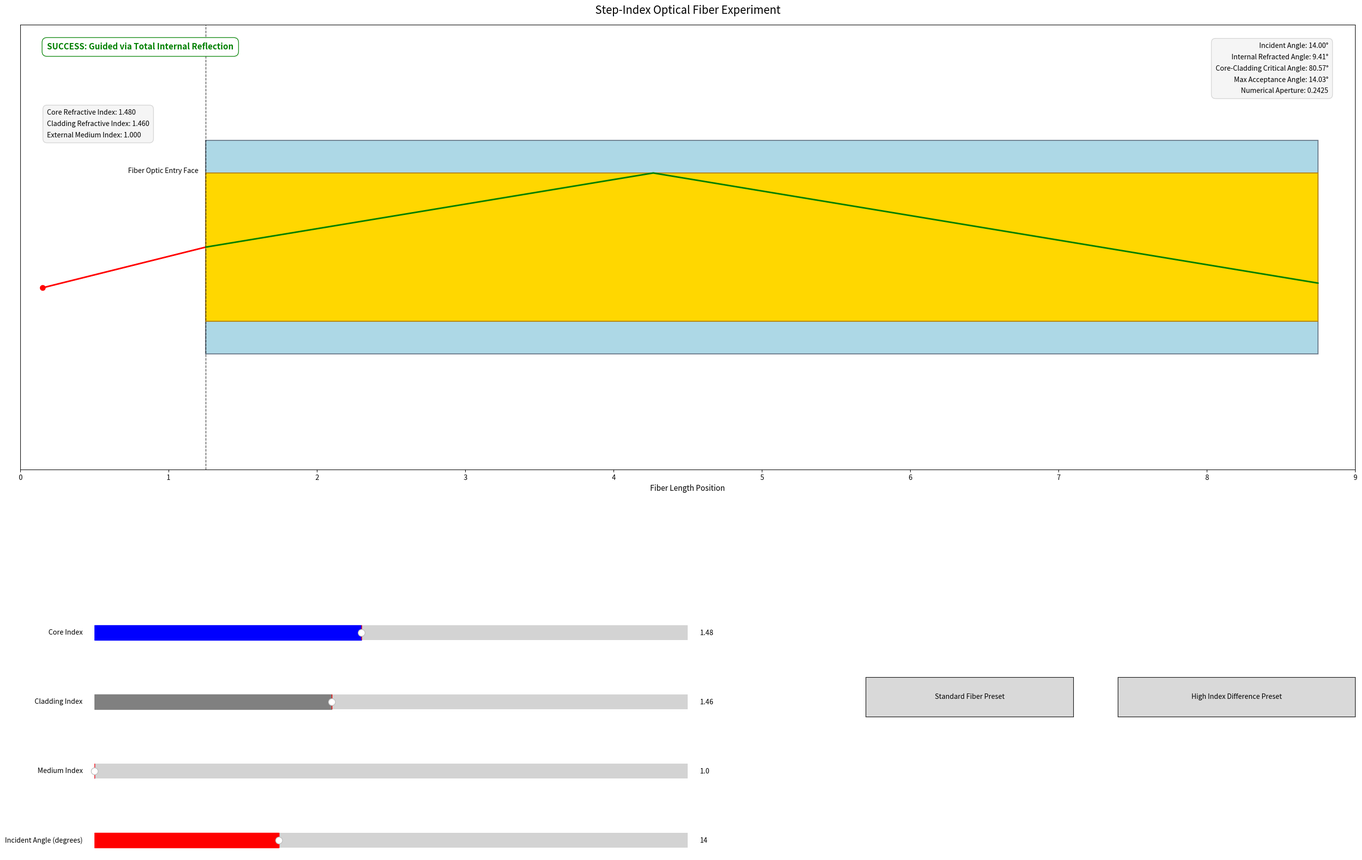

Write Python code to recreate this figure.
#!/usr/bin/env python3
"""Interactive Matplotlib visualization of a fiber optics experiment."""

import math
import matplotlib.pyplot as plt
from matplotlib.patches import Rectangle
from matplotlib.widgets import Button, Slider

# Draw the experiment and calculate optical properties
def draw_experiment(ax, n_core, n_cladding, n_medium, incident_angle):
    ax.clear()

    core_radius = 0.50
    entry_x = 1.25
    fiber_end = 8.75

    # Cladding
    ax.add_patch(Rectangle((entry_x, -0.72), fiber_end - entry_x, 1.44,
                           facecolor="lightblue", edgecolor="slategray", linewidth=1.5))
    # Core
    ax.add_patch(Rectangle((entry_x, -core_radius), fiber_end - entry_x, 2 * core_radius,
                           facecolor="gold", edgecolor="darkgoldenrod", linewidth=1.5))

    ax.axvline(entry_x, color="black", linestyle="--", linewidth=1, alpha=0.7)
    ax.text(entry_x - 0.05, 0.5, "Fiber Optic Entry Face", ha="right", fontsize=10)

    valid = 0 < n_cladding < n_core and n_medium > 0

    if valid:
        # Calculate the critical angle from Snell's law at the core-cladding boundary
        critical_angle = math.degrees(math.asin(n_cladding / n_core))

        # Calculate the numerical aperture and external acceptance angle
        numerical_aperture = math.sqrt(max(0.0, n_core ** 2 - n_cladding ** 2))
        
        # Calculate max acceptance angle properly 
        if numerical_aperture > n_medium:
            acceptance_angle = 90.0
        else:
            acceptance_angle = math.degrees(math.asin(numerical_aperture / n_medium))

        # Refract the ray from the surrounding medium into the fiber core
        sine_internal = n_medium * math.sin(math.radians(incident_angle)) / n_core
        if abs(sine_internal) <= 1:
            internal_angle = math.degrees(math.asin(sine_internal))
        else:
            internal_angle = 90.0
            
        # Check if the ray achieves Total Internal Reflection at the core-cladding boundary
        boundary_angle = 90.0 - internal_angle
        
        # Floating point math tolerance added so boundary threshold cases calculate properly
        epsilon = 1e-9
        guided = (boundary_angle + epsilon >= critical_angle) and abs(sine_internal) <= 1
    else:
        critical_angle = float("nan")
        numerical_aperture = float("nan")
        acceptance_angle = float("nan")
        internal_angle = float("nan")
        guided = False

    # Draw the incoming ray and light source
    source_x = 0.15
    entry_y = 0.0  # force the ray to always hit the exact center of the core
    
    # calculate the source's starting height backwards from the entry point
    source_y = -math.tan(math.radians(incident_angle)) * (entry_x - source_x)
    
    ax.plot([source_x, entry_x], [source_y, entry_y], color="red", linewidth=2.3,
            solid_capstyle="round", label="Incoming Light Ray")
    ax.scatter([source_x], [source_y], color="red", s=55, zorder=5)

    if valid:
        if guided:
            # Trace repeated reflections along the fiber core
            x_values = [entry_x]
            y_values = [entry_y]
            x = entry_x
            y = entry_y
            
            # Since it always enters at y=0, it will always move towards the top boundary first if internal_angle > 0
            moving_up = internal_angle >= 0

            for _ in range(24):
                if abs(internal_angle) < 0.001:
                    x_next = fiber_end
                    y_next = y
                else:
                    boundary = core_radius if moving_up else -core_radius
                    # Use absolute value of tan to ensure distance is always positive
                    horizontal_distance = abs(boundary - y) / math.tan(math.radians(abs(internal_angle)))
                    x_next = min(fiber_end, x + horizontal_distance)
                    
                    if x_next < fiber_end:
                        y_next = boundary
                    else:
                        current_angle = abs(internal_angle) if moving_up else -abs(internal_angle)
                        y_next = y + math.tan(math.radians(current_angle)) * (x_next - x)

                x_values.append(x_next)
                y_values.append(y_next)
                if x_next >= fiber_end:
                    break
                x, y = x_next, y_next
                moving_up = not moving_up

            ax.plot(x_values, y_values, color="green", linewidth=2.3,
                    solid_capstyle="round", label="Guided Light Ray")
            status = "SUCCESS: Guided via Total Internal Reflection"
            status_color = "green"
        else:
            # Draw a ray that exits the fiber because it is outside the acceptance cone
            sine_out = n_core * math.sin(math.radians(boundary_angle)) / n_cladding
            if abs(sine_out) <= 1:
               refracted_boundary_angle = math.degrees(math.asin(sine_out))
               exit_angle_relative_to_axis = 90.0 - refracted_boundary_angle
            else:
               exit_angle_relative_to_axis = internal_angle

            boundary_hit_y = core_radius if internal_angle >= 0 else -core_radius
            horizontal_dist_to_boundary = abs(boundary_hit_y - entry_y) / math.tan(math.radians(internal_angle)) if internal_angle != 0 else 999
            
            x_boundary = entry_x + horizontal_dist_to_boundary
            ax.plot([entry_x, x_boundary], [entry_y, boundary_hit_y], color="red", linewidth=2.3)
            
            x_final = x_boundary + 1.5
            y_final = boundary_hit_y + (math.tan(math.radians(exit_angle_relative_to_axis)) * 1.5 if internal_angle >= 0 else -math.tan(math.radians(exit_angle_relative_to_axis)) * 1.5)
            
            ax.plot([x_boundary, x_final], [boundary_hit_y, y_final], color="red", linewidth=2.3, label="Lost Light Ray")
                    
            status = "FAILED: Lost (Outside Acceptance Cone)"
            status_color = "darkred"
    else:
        status = "ERROR: Core Refractive Index must be > Cladding Index"
        status_color = "darkred"

    ax.set_xlim(0, 9.0)
    ax.set_ylim(-1.50, 1.50)
    ax.set_aspect("equal")
    ax.set_title("Step-Index Optical Fiber Experiment", fontsize=16, pad=16)
    ax.set_xlabel("Fiber Length Position", fontsize=11)
    ax.set_yticks([])

    ax.text(0.02, 0.96, status, transform=ax.transAxes, color=status_color,
            fontsize=12, fontweight="bold", va="top",
            bbox={"boxstyle": "round,pad=0.6", "facecolor": "white", "alpha": 0.95, "edgecolor": status_color})

    ax.text(0.02, 0.81,
            f"Core Refractive Index: {n_core:.3f}\nCladding Refractive Index: {n_cladding:.3f}\nExternal Medium Index: {n_medium:.3f}",
            transform=ax.transAxes, fontsize=10, va="top", linespacing=1.8,
            bbox={"boxstyle": "round,pad=0.6", "facecolor": "whitesmoke", "alpha": 0.95, "edgecolor": "lightgray"})

    if valid:
        ax.text(0.98, 0.96,
                f"Incident Angle: {incident_angle:.2f}°\n"
                f"Internal Refracted Angle: {internal_angle:.2f}°\n"
                f"Core-Cladding Critical Angle: {critical_angle:.2f}°\n"
                f"Max Acceptance Angle: {acceptance_angle:.2f}°\n"
                f"Numerical Aperture: {numerical_aperture:.4f}",
                transform=ax.transAxes, ha="right", va="top", fontsize=10, linespacing=1.8,
                bbox={"boxstyle": "round,pad=0.6", "facecolor": "whitesmoke", "alpha": 0.95, "edgecolor": "lightgray"})

def main():
    # Create figure
    fig = plt.figure(figsize=(30, 20))
    fig.canvas.manager.set_window_title("Interactive Fiber Optics Experiment")

    # Create elements of the figure
    experiment_ax = fig.add_axes([0.05, 0.38, 0.90, 0.55])  
    core_ax = fig.add_axes([0.10, 0.25, 0.40, 0.03])
    cladding_ax = fig.add_axes([0.10, 0.18, 0.40, 0.03])
    medium_ax = fig.add_axes([0.10, 0.11, 0.40, 0.03])
    angle_ax = fig.add_axes([0.10, 0.04, 0.40, 0.03])

    # Create sliders
    core_slider = Slider(core_ax, "Core Index", 1.30, 1.70, valinit=1.48, valstep=0.01, color="blue")
    cladding_slider = Slider(cladding_ax, "Cladding Index", 1.30, 1.70, valinit=1.46, valstep=0.01, color="gray")
    medium_slider = Slider(medium_ax, "Medium Index", 1.00, 1.60, valinit=1.00, valstep=0.01, color="purple")
    angle_slider = Slider(angle_ax, "Incident Angle (degrees)", 0.0, 45.0, valinit=14.0, valstep=0.5, color="red")

    # Handle updating graphics
    def update(_value):
        draw_experiment(experiment_ax, core_slider.val, cladding_slider.val, medium_slider.val, angle_slider.val)
        fig.canvas.draw_idle()

    core_slider.on_changed(update)
    cladding_slider.on_changed(update)
    medium_slider.on_changed(update)
    angle_slider.on_changed(update)

    # Create buttons
    standard_ax = fig.add_axes([0.62, 0.18, 0.14, 0.04])
    dense_ax = fig.add_axes([0.79, 0.18, 0.16, 0.04])

    standard_button = Button(standard_ax, "Standard Fiber Preset")
    dense_button = Button(dense_ax, "High Index Difference Preset")

    def set_standard(_event=None):
        core_slider.set_val(1.48)
        cladding_slider.set_val(1.46)
        medium_slider.set_val(1.00)
        angle_slider.set_val(14.0)

    def set_dense(_event=None):
        core_slider.set_val(1.65)
        cladding_slider.set_val(1.35)
        medium_slider.set_val(1.00)
        angle_slider.set_val(35.0)

    standard_button.on_clicked(set_standard)
    dense_button.on_clicked(set_dense)

    # Display experiment
    draw_experiment(experiment_ax, 1.48, 1.46, 1.00, 14.0)
    plt.show()

if __name__ == "__main__":
    main()
